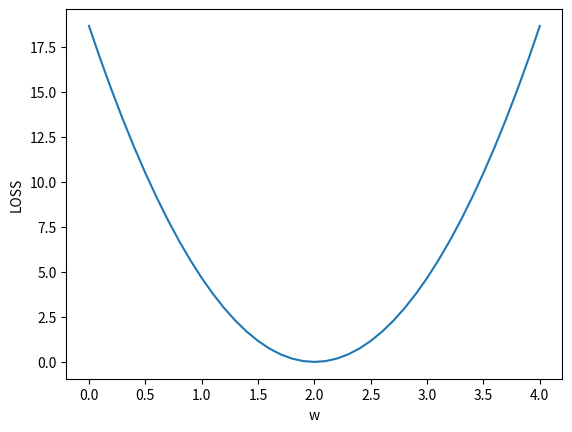

Recreate this plot in Python.
import  numpy as np
import  matplotlib.pyplot as plt
x_data = [1.0, 2.0, 3.0]
y_data = [2.0, 4.0, 6.0]

# our model for the forward pass
def forward(x):
    return x*w

def loss(x, y):
    y_pred = forward(x)
    return np.power((y_pred - y), 2)

w_list = []
mse_list = []

for w in np.arange(0.0, 4.1, 0.1):
    print('w=', w)
    l_sum = 0
    for x_val, y_val in zip(x_data, y_data):
        y_pred_val = forward(x_val)
        l = loss(x_val, y_val)
        l_sum += l
        print('\t', x_val, y_val, y_pred_val, l)

    print('MSE=', l_sum/3)
    w_list.append(w)
    mse_list.append(l_sum/3)

plt.plot(w_list, mse_list)
plt.ylabel('LOSS')
plt.xlabel('w')

plt.show()
